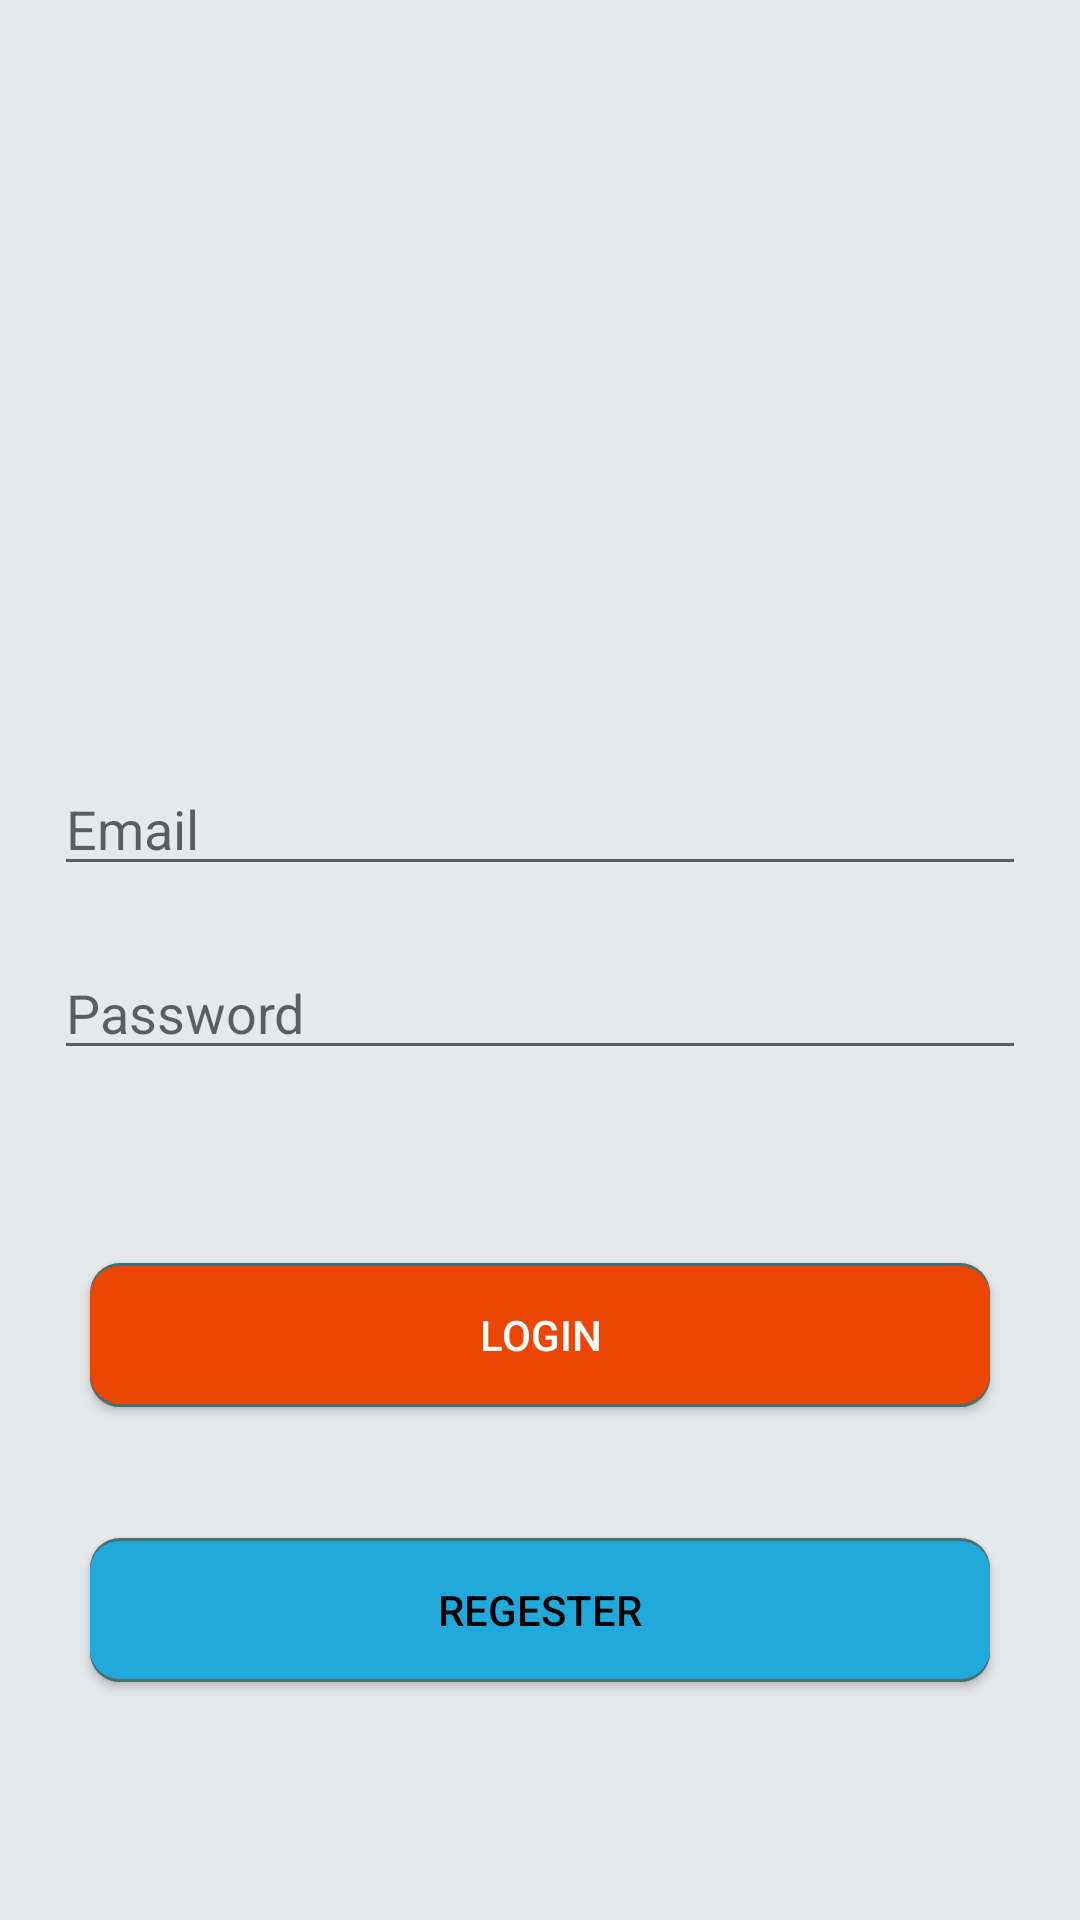

Here is an Android app screen rendered from its layout file. Give the layout XML and the strings, colors and styles it references.
<!-- AndroidManifest.xml: application theme AppTheme -->
<!-- res/layout/activity_login.xml -->
<?xml version="1.0" encoding="utf-8"?>
<android.support.constraint.ConstraintLayout xmlns:android="http://schemas.android.com/apk/res/android"
    xmlns:app="http://schemas.android.com/apk/res-auto"
    xmlns:tools="http://schemas.android.com/tools"
    android:layout_width="match_parent"
    android:layout_height="match_parent"
    android:background="@color/bg_screen3"
    tools:context="com.laundromat.codesoft.laundromat.Login">

    <Button
        android:id="@+id/Login_Login_BTN"
        android:layout_width="300dp"
        android:layout_height="wrap_content"
        android:layout_marginEnd="8dp"
        android:layout_marginLeft="8dp"
        android:layout_marginRight="8dp"
        android:layout_marginStart="8dp"


        android:layout_marginTop="421dp"
        android:background="@drawable/buttonsty1"
        android:text="Login"
        android:textColor="#fff"
        app:layout_constraintLeft_toLeftOf="parent"
        app:layout_constraintRight_toRightOf="parent"
        app:layout_constraintTop_toTopOf="parent" />

    <Button
        android:id="@+id/Login_Register_BTN"
        android:layout_width="300dp"
        android:layout_height="wrap_content"
        android:layout_marginBottom="8dp"
        android:layout_marginEnd="8dp"
        android:layout_marginLeft="8dp"
        android:layout_marginRight="8dp"
        android:layout_marginStart="8dp"

        android:layout_marginTop="8dp"
        android:background="@drawable/buttonsty2"
        android:text="Regester"
        android:textColor="#000"
        app:layout_constraintBottom_toBottomOf="parent"
        app:layout_constraintLeft_toLeftOf="@+id/Login_Login_BTN"
        app:layout_constraintRight_toRightOf="@+id/Login_Login_BTN"
        app:layout_constraintTop_toBottomOf="@+id/Login_Login_BTN"
        app:layout_constraintVertical_bias="0.333" />

    <ProgressBar
        android:id="@+id/progressBar"
        android:layout_width="48dp"
        android:layout_height="48dp"
        android:layout_gravity="center|bottom"
        android:layout_marginLeft="8dp"
        android:layout_marginRight="8dp"
        android:visibility="invisible"
        app:layout_constraintBottom_toTopOf="@+id/Login_Login_BTN"
        app:layout_constraintLeft_toLeftOf="parent"
        app:layout_constraintRight_toRightOf="parent"
        app:layout_constraintTop_toBottomOf="@+id/linearLayout"
        android:layout_marginStart="8dp"
        android:layout_marginEnd="8dp" />
    <ImageView
        android:id="@+id/imageView"
        android:layout_width="275dp"
        android:layout_height="199dp"
        android:src="@drawable/iconlaundry"
        app:layout_constraintTop_toTopOf="parent"
        android:layout_marginTop="37dp"
        android:layout_marginRight="8dp"
        app:layout_constraintRight_toRightOf="parent"
        android:layout_marginLeft="8dp"
        app:layout_constraintLeft_toLeftOf="parent"
        app:layout_constraintHorizontal_bias="0.505"
        android:layout_marginStart="8dp"
        android:layout_marginEnd="8dp" />

    <LinearLayout
        android:layout_width="0dp"
        android:layout_height="wrap_content"
        android:layout_marginBottom="8dp"
        android:layout_marginEnd="8dp"
        android:layout_marginLeft="8dp"
        android:layout_marginRight="8dp"
        android:layout_marginStart="8dp"
        android:layout_marginTop="8dp"
        android:orientation="vertical"
        app:layout_constraintBottom_toTopOf="@+id/Login_Login_BTN"
        app:layout_constraintHorizontal_bias="0.0"
        app:layout_constraintLeft_toLeftOf="parent"
        app:layout_constraintRight_toRightOf="parent"
        app:layout_constraintTop_toBottomOf="@+id/imageView"
        app:layout_constraintVertical_bias="0.0"
        android:id="@+id/linearLayout">

        <EditText
            android:id="@+id/Login_Email"
            android:layout_width="match_parent"
            android:layout_height="wrap_content"
            android:layout_margin="10dp"
            android:layout_weight="1"
            android:ems="10"
            android:hint="Email"
            android:inputType="textPersonName" />

        <EditText
            android:id="@+id/Login_Password"
            android:layout_width="match_parent"
            android:layout_height="wrap_content"
            android:layout_margin="10dp"
            android:layout_weight="1"
            android:ems="10"
            android:hint="Password"
            android:inputType="textPassword" />
    </LinearLayout>
</android.support.constraint.ConstraintLayout>
<!-- resources referenced by this layout -->
<resources>
  <color name="bg_screen3">#e6e8ea</color>
  <!-- drawable buttonsty1 (drawable) -->
  <?xml version="1.0" encoding="utf-8"?>
  <layer-list xmlns:android="http://schemas.android.com/apk/res/android" >
  
      <item>
          <shape android:shape="rectangle" >
              <corners android:radius="10dp" />
  
              <solid android:color="#477070" />
          </shape>
      </item>
      <item android:top="1dp">
          <shape android:shape="rectangle" >
              <corners android:radius="10dp" />
  
              <solid android:color="#477070" />
          </shape>
      </item>
      <item
          android:bottom="1dp"
          android:top="1dp">
          <shape android:shape="rectangle" >
              <corners android:radius="10dp" />
              
              <solid android:color="#eb4604" />
          </shape>
      </item>
  
  </layer-list>
  <!-- drawable buttonsty2 (drawable) -->
  <?xml version="1.0" encoding="utf-8"?>
  <layer-list xmlns:android="http://schemas.android.com/apk/res/android" >
  
      <item>
          <shape android:shape="rectangle" >
              <corners android:radius="10dp" />
  
              <solid android:color="#477070" />
          </shape>
      </item>
      <item android:top="1dp">
          <shape android:shape="rectangle" >
              <corners android:radius="10dp" />
  
              <solid android:color="#477070" />
          </shape>
      </item>
      <item
          android:bottom="1dp"
          android:top="1dp">
          <shape android:shape="rectangle" >
              <corners android:radius="10dp" />
              
              <solid android:color="#22a9db" />
          </shape>
      </item>
  
  </layer-list>
  <style name="AppTheme" parent="Theme.AppCompat.Light.DarkActionBar">
          
          <item name="colorPrimary">@color/colorPrimary</item>
          <item name="colorPrimaryDark">@color/colorPrimaryDark</item>
          <item name="colorAccent">@color/colorAccent</item>
          <item name="windowActionBar">false</item>
          <item name="windowNoTitle">false</item>
      </style>
  <color name="colorPrimary">#3F51B5</color>
  <color name="colorPrimaryDark">#303F9F</color>
  <color name="colorAccent">#FF4081</color>
</resources>
